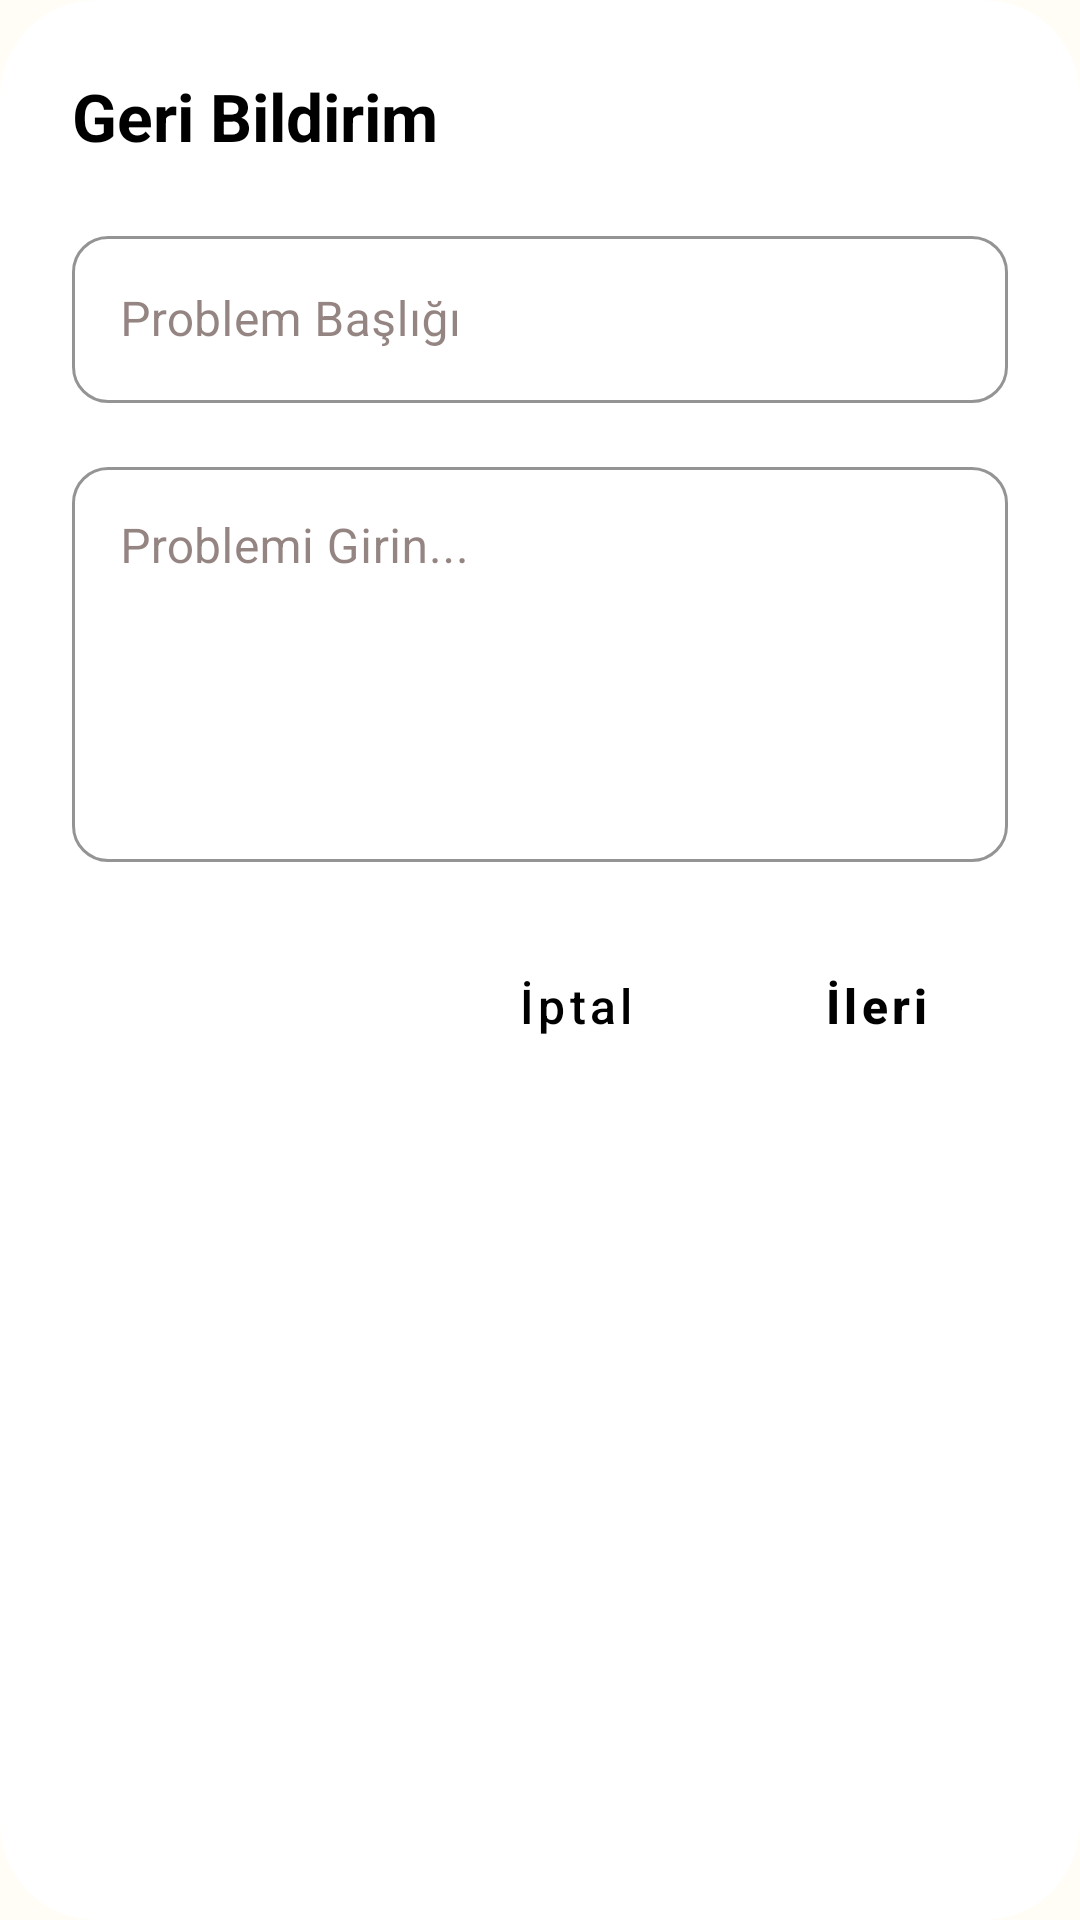

Reconstruct the res/layout file that produces this screen, plus the resources it refers to.
<!-- AndroidManifest.xml: application theme Theme.ToDoList -->
<!-- res/layout/feedback_dialog.xml -->
<?xml version="1.0" encoding="utf-8"?>
<com.google.android.material.card.MaterialCardView
    xmlns:android="http://schemas.android.com/apk/res/android"
    xmlns:app="http://schemas.android.com/apk/res-auto"
    android:layout_width="match_parent"
    android:layout_height="wrap_content"
    app:cardCornerRadius="32dp"
    app:cardElevation="0dp"
    app:cardBackgroundColor="?attr/feedbackBackground"
    app:strokeWidth="0dp">

    <LinearLayout
        android:layout_width="match_parent"
        android:layout_height="wrap_content"
        android:orientation="vertical"
        android:padding="24dp">

        
        <TextView
            android:id="@+id/feedbackHeaderTitle"
            android:layout_width="match_parent"
            android:layout_height="wrap_content"
            android:text="Geri Bildirim"
            android:textColor="?attr/feedbackHeaderText"
            android:textSize="22sp"
            android:textStyle="bold"
            android:layout_marginBottom="20dp" />

        
        <com.google.android.material.textfield.TextInputLayout
            android:id="@+id/feedbackTitleLayout"
            style="@style/Widget.MaterialComponents.TextInputLayout.OutlinedBox"
            android:layout_width="match_parent"
            android:layout_height="wrap_content"
            app:boxStrokeColor="?attr/feedbackHeaderText"
            app:hintTextColor="?attr/feedbackInputHint"
            android:hint="Problem Başlığı"
            app:boxCornerRadiusTopStart="12dp"
            app:boxCornerRadiusTopEnd="12dp"
            app:boxCornerRadiusBottomStart="12dp"
            app:boxCornerRadiusBottomEnd="12dp">

            <com.google.android.material.textfield.TextInputEditText
                android:id="@+id/feedbackTitleEditText"
                android:layout_width="match_parent"
                android:layout_height="wrap_content"
                android:textColor="?attr/feedbackInputText" />
        </com.google.android.material.textfield.TextInputLayout>

        <com.google.android.material.textfield.TextInputLayout
            android:id="@+id/feedbackMessageLayout"
            style="@style/Widget.MaterialComponents.TextInputLayout.OutlinedBox"
            android:layout_width="match_parent"
            android:layout_height="wrap_content"
            android:layout_marginTop="16dp"
            app:boxStrokeColor="?attr/feedbackHeaderText"
            app:hintTextColor="?attr/feedbackInputHint"
            android:hint="Problemi Girin..."
            app:boxCornerRadiusTopStart="12dp"
            app:boxCornerRadiusTopEnd="12dp"
            app:boxCornerRadiusBottomStart="12dp"
            app:boxCornerRadiusBottomEnd="12dp">

            <com.google.android.material.textfield.TextInputEditText
                android:id="@+id/feedbackMessageEditText"
                android:layout_width="match_parent"
                android:layout_height="wrap_content"
                android:gravity="top"
                android:minLines="5"
                android:textColor="?attr/feedbackInputText" />
        </com.google.android.material.textfield.TextInputLayout>

        
        <LinearLayout
            android:id="@+id/feedbackFooter"
            android:layout_width="match_parent"
            android:layout_height="wrap_content"
            android:orientation="horizontal"
            android:gravity="end"
            android:layout_marginTop="24dp">

            <com.google.android.material.button.MaterialButton
                android:id="@+id/feedbackCancelButton"
                style="@style/Widget.MaterialComponents.Button.TextButton"
                android:layout_width="wrap_content"
                android:layout_height="wrap_content"
                android:text="İptal"
                android:textAllCaps="false"
                android:textColor="?attr/feedbackHeaderText"
                android:textSize="16sp" />

            <com.google.android.material.button.MaterialButton
                android:id="@+id/feedbackNextButton"
                style="@style/Widget.MaterialComponents.Button.UnelevatedButton"
                android:layout_width="wrap_content"
                android:layout_height="wrap_content"
                android:layout_marginStart="12dp"
                android:text="İleri"
                android:textAllCaps="false"
                android:backgroundTint="?attr/feedbackHeaderBackground"
                android:textColor="?attr/feedbackHeaderText"
                android:textSize="16sp"
                android:textStyle="bold"
                app:cornerRadius="16dp" />
        </LinearLayout>

    </LinearLayout>
</com.google.android.material.card.MaterialCardView>
<!-- resources referenced by this layout -->
<resources>
  <color name="creamPrimary">#E6D5C3</color>
  <color name="creamPrimaryVariant">#D7C4B1</color>
  <color name="creamOnPrimary">#3E2723</color>
  <color name="colorAccent">#00BFA5</color>
  <color name="creamBackground">#FFFDF5</color>
  <color name="creamOnBackground">#4E342E</color>
  <color name="task_text_default">#4E342E</color>
  <color name="gray">#9E9E9E</color>
  <color name="light_tab_unselected">#888888</color>
  <color name="light_tab_selected">#1E88E5</color>
  <style name="Widget.App.TimePicker" parent="android:Widget.Material.Light.TimePicker">
          <item name="android:headerBackground">@color/creamPrimary</item>
          <item name="android:numbersTextColor">@color/brown_accent</item>
          <item name="android:numbersSelectorColor">#CC5D4037</item> 
          <item name="android:numbersBackgroundColor">@color/creamPrimaryVariant</item>
          <item name="android:amPmTextColor">@color/brown_accent</item>
      </style>
  <color name="task_text_checked">#A1887F</color>
  <color name="button_text_light">#5D4037</color>
  <style name="Widget.App.Snackbar.Button" parent="Widget.MaterialComponents.Button.TextButton.Snackbar">
          <item name="android:textColor">?attr/controlButtonColor</item>
          <item name="android:textStyle">bold</item>
      </style>
  <color name="white">#FFFFFFFF</color>
  <color name="black">#FF000000</color>
  <color name="brown_accent">#5D4037</color>
</resources>
